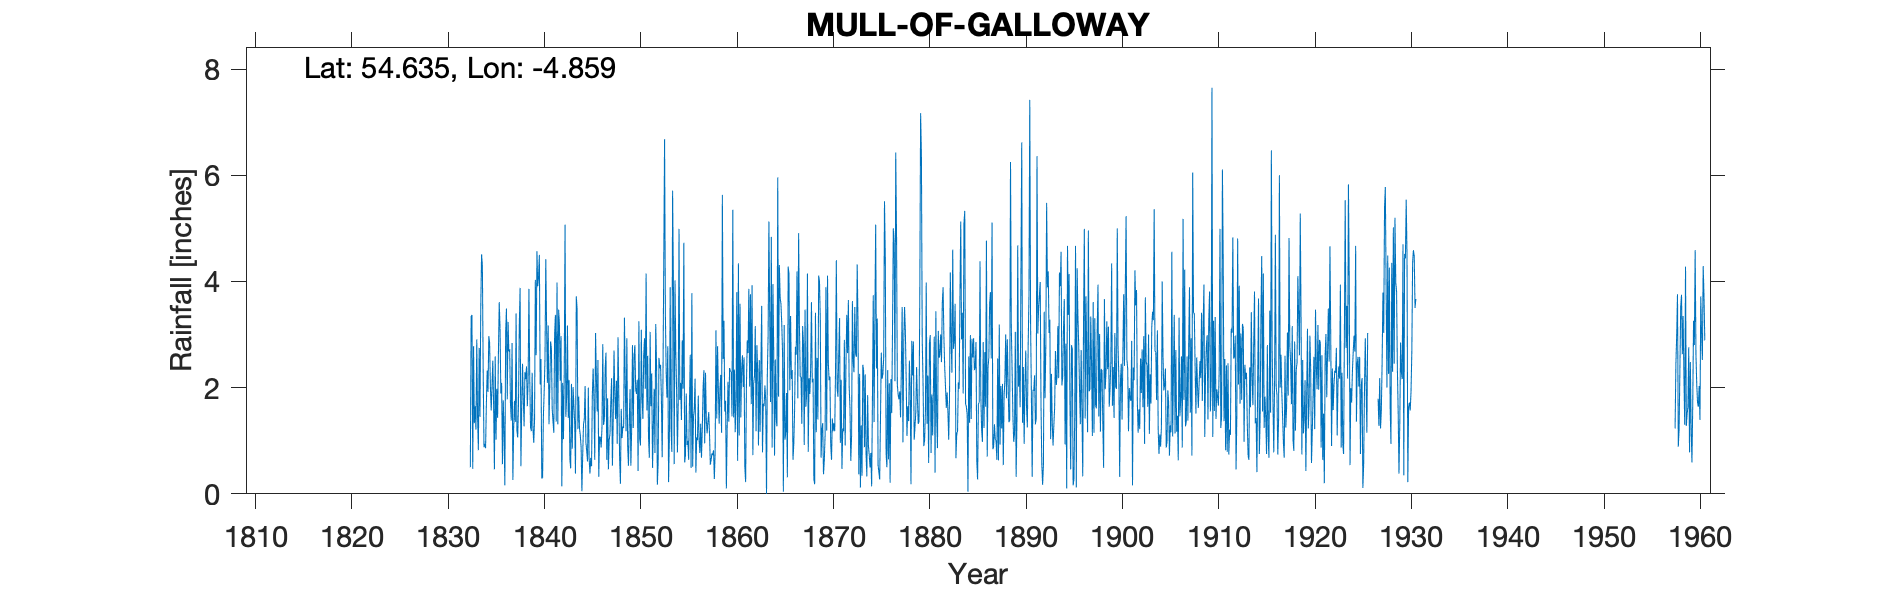

Data behind this chart, as committed beside it:
MULL OF GALLOWAY, , , , , , , , , , , , , , , , , , , , , , , 
Grid ref, NX156304, Long, -4.859, Lat, 54.63, Elevation, 257, ft, , , , , , , , , , , , , , , 
Station no, 5002/5, , , , , , , , , , , , , , , , , , , , , , 
, 1830, 1831, 1832, 1833, 1834, 1835, 1836, 1837, 1838, 1839, 1840, 1841, 1842, 1843, 1844, 1845, 1846, 1847, 1848, 1849, 1850, 1851, 1852
January, , , , 0.47, 4.29, 2.03, 2.09, 1.38, 0.52, 1.25, 2.06, 2.01, 3.19, 2.14, 1.83, 2, 2.52, 1.8, 0.94, 2.93, 1.88, 4.15, 3.2
February, , , , 2.78, 2.32, 2.51, 0.56, 2.84, 1.61, 1.18, 2.54, 2.87, 2.13, 0.66, 1.23, 0.67, 0.32, 0.46, 2.95, 0.9, 2.15, 1.57, 2.42
March, , , , 1.33, 0.88, 1.67, 1.76, 0.26, 2.45, 2.28, 0.29, 2.73, 2.97, 0.48, 1.1, 0.38, 1.08, 1.02, 1.83, 0.53, 0.43, 2.6, 0.17
April, , , , 1.65, 0.94, 0.46, 1.18, 1.25, 1.78, 1.24, 0.3, 1.6, 0.14, 2.07, 0.89, 0.68, 1.06, 1.13, 0.66, 1.36, 3.25, 1.06, 0.59
May, , , , 1.21, 0.86, 2.59, 0.16, 1.75, 1.27, 0.96, 1.46, 1.36, 2.09, 0.85, 0.05, 0.52, 0.87, 1.73, 0.19, 1.97, 1.04, 0.68, 2.56
June, , , , 2.91, 1.71, 1.02, 3.04, 1.35, 2.29, 1.39, 1.93, 1.15, 1.03, 2.01, 0.74, 1.86, 1.25, 2.18, 1.6, 0.53, 0.91, 3.05, 2.36
July, , , , 1.46, 2.32, 1.98, 3.49, 3.4, 2.16, 4.03, 2.53, 3, 2.29, 1.66, 1.31, 2.36, 2.82, 0.53, 1.05, 1.22, 3.09, 1.65, 2.43
August, , , , 0.82, 1.92, 1.43, 1.78, 1.2, 2.4, 2.61, 4.42, 3.37, 5.07, 1.35, 1.41, 1.77, 1.3, 1.39, 1.27, 2.8, 1.81, 2.27, 1.83
September, , , , 2.75, 2.97, 2.66, 3.24, 1.06, 1.65, 4.57, 3.17, 1.36, 1.45, 0.38, 2.03, 0.64, 1.4, 2.7, 1.24, 1.24, 1.41, 0.49, 0.69
October, , , 0.5, 1.45, 2.85, 3.61, 2.68, 1.71, 2.12, 3.91, 2.09, 3.98, 1.83, 3.72, 0.96, 3.03, 2.37, 1.88, 3.32, 2.58, 2.61, 1.27, 2.17
November, , , 3.34, 3.52, 2.02, 3.12, 2.72, 3.17, 3.86, 4.1, 3.17, 1.31, 3.17, 3.49, 0.81, 2.21, 2.66, 1.41, 2.09, 2.8, 2.93, 1.98, 4.37
December, , , 3.37, 4.51, 1.57, 1.89, 1.7, 3.88, 2.19, 4.5, 1.31, 3.47, 1.43, 1.22, 0.61, 1.55, 0.64, 2.13, 1.18, 1.97, 1.98, 0.77, 6.68
Total, , , , 24.86, 24.65, 24.97, 24.4, 23.25, 24.3, 32.02, 25.27, 28.21, 26.79, 20.03, 12.97, 17.67, 18.29, 18.36, 18.32, 20.83, 23.49, 21.54, 29.47
